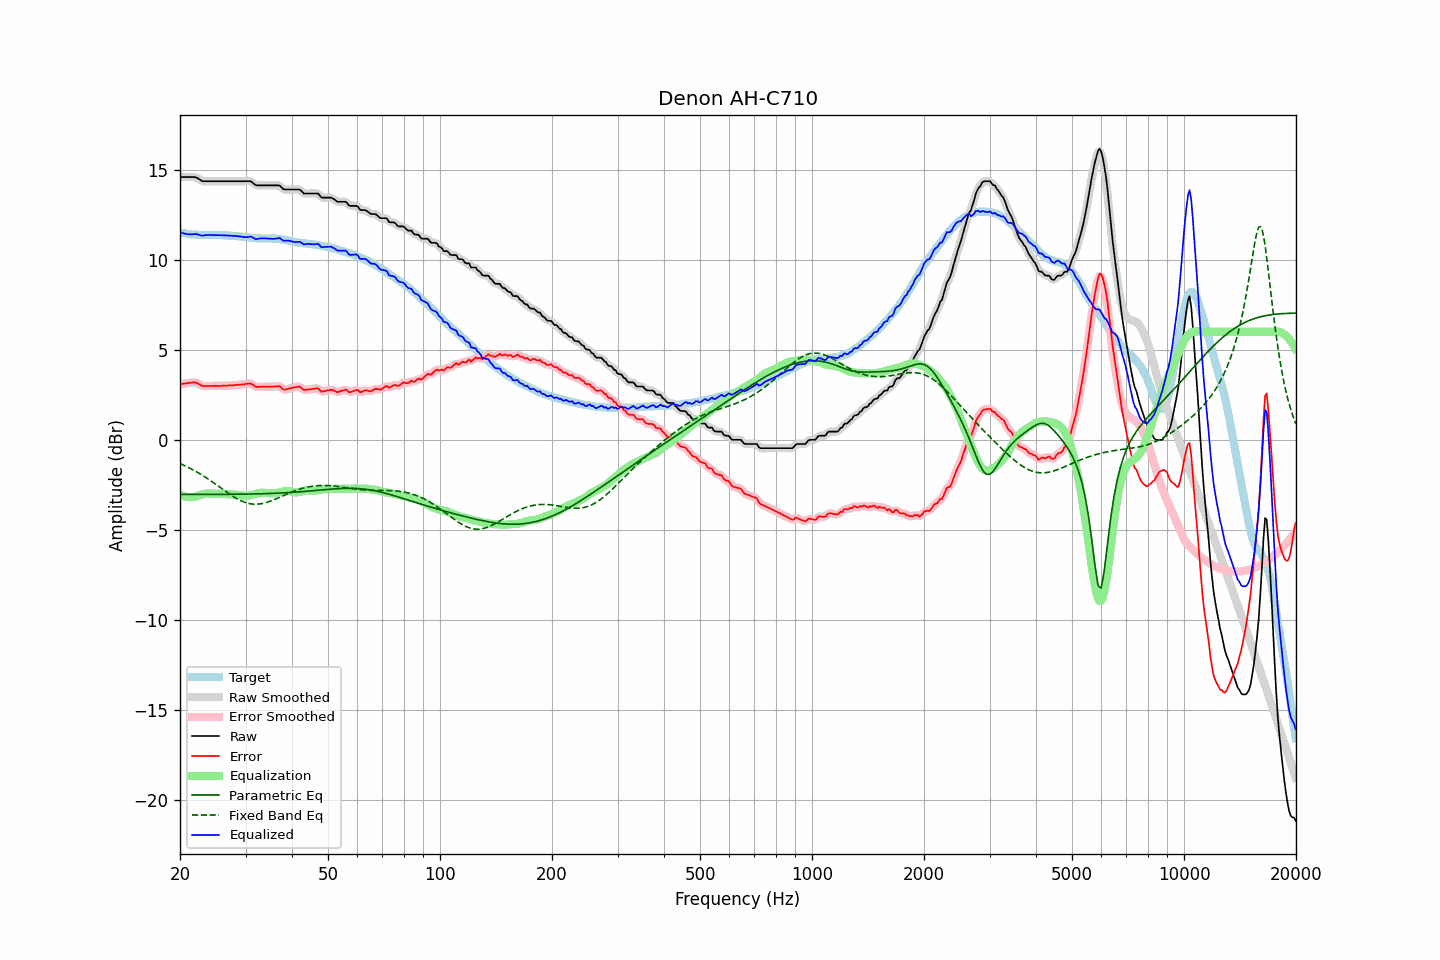

Values plotted in this chart, from the file beside it:
frequency, raw, error, smoothed, error_smoothed, equalization, parametric_eq, fixed_band_eq, equalized_raw, equalized_smoothed, target
20.00, 14.59, 3.08, 14.59, 3.08, -3.06, -3.03, -1.32, 11.53, 11.53, 11.51
20.20, 14.59, 3.10, 14.59, 3.10, -3.09, -3.03, -1.36, 11.50, 11.50, 11.49
20.40, 14.59, 3.11, 14.59, 3.11, -3.12, -3.03, -1.39, 11.47, 11.47, 11.48
20.61, 14.59, 3.12, 14.59, 3.13, -3.14, -3.03, -1.44, 11.45, 11.45, 11.47
20.81, 14.59, 3.14, 14.59, 3.14, -3.16, -3.03, -1.48, 11.43, 11.43, 11.45
21.02, 14.59, 3.15, 14.59, 3.15, -3.17, -3.03, -1.52, 11.42, 11.42, 11.44
21.23, 14.59, 3.17, 14.59, 3.17, -3.18, -3.03, -1.57, 11.41, 11.41, 11.42
21.44, 14.59, 3.18, 14.59, 3.18, -3.18, -3.03, -1.61, 11.41, 11.41, 11.41
21.66, 14.59, 3.19, 14.59, 3.19, -3.18, -3.03, -1.66, 11.41, 11.42, 11.40
21.87, 14.59, 3.19, 14.59, 3.19, -3.16, -3.03, -1.71, 11.43, 11.42, 11.40
22.09, 14.57, 3.18, 14.56, 3.17, -3.14, -3.03, -1.76, 11.43, 11.42, 11.39
22.31, 14.52, 3.13, 14.52, 3.14, -3.12, -3.03, -1.81, 11.40, 11.41, 11.39
22.54, 14.47, 3.09, 14.46, 3.08, -3.09, -3.03, -1.86, 11.38, 11.38, 11.38
22.76, 14.41, 3.03, 14.41, 3.03, -3.06, -3.03, -1.92, 11.35, 11.35, 11.38
22.99, 14.36, 2.98, 14.37, 3.00, -3.03, -3.03, -1.97, 11.33, 11.35, 11.38
23.22, 14.36, 2.99, 14.36, 2.98, -3.01, -3.03, -2.03, 11.35, 11.35, 11.37
23.45, 14.36, 2.99, 14.36, 2.98, -2.99, -3.03, -2.08, 11.37, 11.36, 11.37
23.69, 14.36, 2.99, 14.36, 2.99, -2.98, -3.03, -2.14, 11.38, 11.38, 11.37
23.92, 14.36, 2.99, 14.36, 2.99, -2.98, -3.03, -2.20, 11.38, 11.38, 11.37
24.16, 14.36, 2.99, 14.36, 2.99, -2.98, -3.03, -2.26, 11.38, 11.38, 11.37
24.40, 14.36, 2.99, 14.36, 2.99, -2.99, -3.03, -2.33, 11.37, 11.37, 11.37
24.65, 14.36, 2.99, 14.36, 3.00, -2.99, -3.03, -2.39, 11.37, 11.37, 11.37
24.89, 14.36, 3.00, 14.36, 3.00, -2.99, -3.03, -2.45, 11.37, 11.37, 11.36
25.14, 14.36, 3.00, 14.36, 2.99, -2.99, -3.03, -2.52, 11.37, 11.37, 11.36
25.39, 14.36, 2.99, 14.36, 2.99, -3.00, -3.03, -2.58, 11.36, 11.36, 11.37
25.65, 14.36, 2.99, 14.36, 2.99, -3.00, -3.03, -2.64, 11.36, 11.36, 11.37
25.91, 14.36, 3.00, 14.36, 3.00, -3.00, -3.03, -2.71, 11.36, 11.36, 11.36
26.16, 14.36, 3.00, 14.36, 3.00, -3.00, -3.03, -2.77, 11.36, 11.36, 11.36
26.43, 14.36, 3.01, 14.36, 3.01, -3.01, -3.03, -2.84, 11.35, 11.35, 11.35
26.69, 14.36, 3.01, 14.36, 3.01, -3.01, -3.03, -2.90, 11.35, 11.35, 11.35
26.96, 14.36, 3.02, 14.36, 3.02, -3.02, -3.02, -2.96, 11.34, 11.34, 11.34
27.23, 14.36, 3.02, 14.36, 3.02, -3.02, -3.02, -3.02, 11.34, 11.34, 11.34
27.50, 14.36, 3.03, 14.36, 3.03, -3.03, -3.02, -3.08, 11.33, 11.33, 11.33
27.77, 14.36, 3.03, 14.36, 3.03, -3.03, -3.02, -3.14, 11.33, 11.33, 11.33
28.05, 14.36, 3.04, 14.36, 3.04, -3.04, -3.02, -3.19, 11.32, 11.32, 11.32
28.33, 14.36, 3.04, 14.36, 3.05, -3.05, -3.02, -3.25, 11.31, 11.31, 11.32
28.62, 14.36, 3.06, 14.36, 3.05, -3.05, -3.02, -3.30, 11.31, 11.31, 11.30
28.90, 14.36, 3.06, 14.36, 3.06, -3.06, -3.02, -3.34, 11.30, 11.30, 11.30
29.19, 14.36, 3.07, 14.36, 3.07, -3.08, -3.02, -3.38, 11.28, 11.28, 11.29
29.48, 14.36, 3.08, 14.36, 3.08, -3.09, -3.02, -3.42, 11.27, 11.27, 11.28
29.78, 14.36, 3.09, 14.36, 3.09, -3.10, -3.01, -3.46, 11.26, 11.26, 11.27
30.08, 14.36, 3.10, 14.36, 3.10, -3.11, -3.01, -3.49, 11.25, 11.25, 11.26
30.38, 14.36, 3.11, 14.37, 3.12, -3.10, -3.01, -3.52, 11.26, 11.26, 11.25
30.68, 14.36, 3.12, 14.36, 3.13, -3.09, -3.01, -3.54, 11.27, 11.27, 11.24
30.99, 14.36, 3.13, 14.34, 3.11, -3.07, -3.01, -3.55, 11.29, 11.27, 11.23
31.30, 14.29, 3.08, 14.29, 3.07, -3.05, -3.01, -3.56, 11.24, 11.24, 11.21
31.61, 14.22, 3.01, 14.22, 3.02, -3.03, -3.00, -3.57, 11.19, 11.20, 11.21
31.93, 14.15, 2.95, 14.16, 2.96, -3.00, -3.00, -3.57, 11.15, 11.16, 11.20
32.24, 14.13, 2.94, 14.13, 2.94, -2.98, -3.00, -3.57, 11.15, 11.16, 11.19
32.57, 14.13, 2.94, 14.12, 2.94, -2.96, -3.00, -3.56, 11.17, 11.17, 11.19
32.89, 14.13, 2.95, 14.13, 2.95, -2.94, -3.00, -3.55, 11.19, 11.18, 11.18
33.22, 14.13, 2.95, 14.13, 2.95, -2.94, -2.99, -3.54, 11.19, 11.19, 11.18
33.55, 14.13, 2.96, 14.13, 2.95, -2.94, -2.99, -3.52, 11.19, 11.19, 11.17
33.89, 14.13, 2.95, 14.13, 2.95, -2.94, -2.99, -3.50, 11.19, 11.19, 11.18
34.23, 14.13, 2.96, 14.13, 2.95, -2.95, -2.98, -3.47, 11.18, 11.18, 11.17
34.57, 14.13, 2.95, 14.13, 2.95, -2.96, -2.98, -3.44, 11.17, 11.17, 11.18
34.92, 14.13, 2.95, 14.13, 2.95, -2.96, -2.98, -3.41, 11.17, 11.17, 11.18
35.27, 14.13, 2.95, 14.13, 2.95, -2.97, -2.97, -3.38, 11.16, 11.16, 11.18
35.62, 14.13, 2.96, 14.13, 2.96, -2.97, -2.97, -3.34, 11.16, 11.16, 11.17
35.97, 14.13, 2.97, 14.13, 2.96, -2.96, -2.97, -3.30, 11.17, 11.17, 11.16
... 635 more rows
